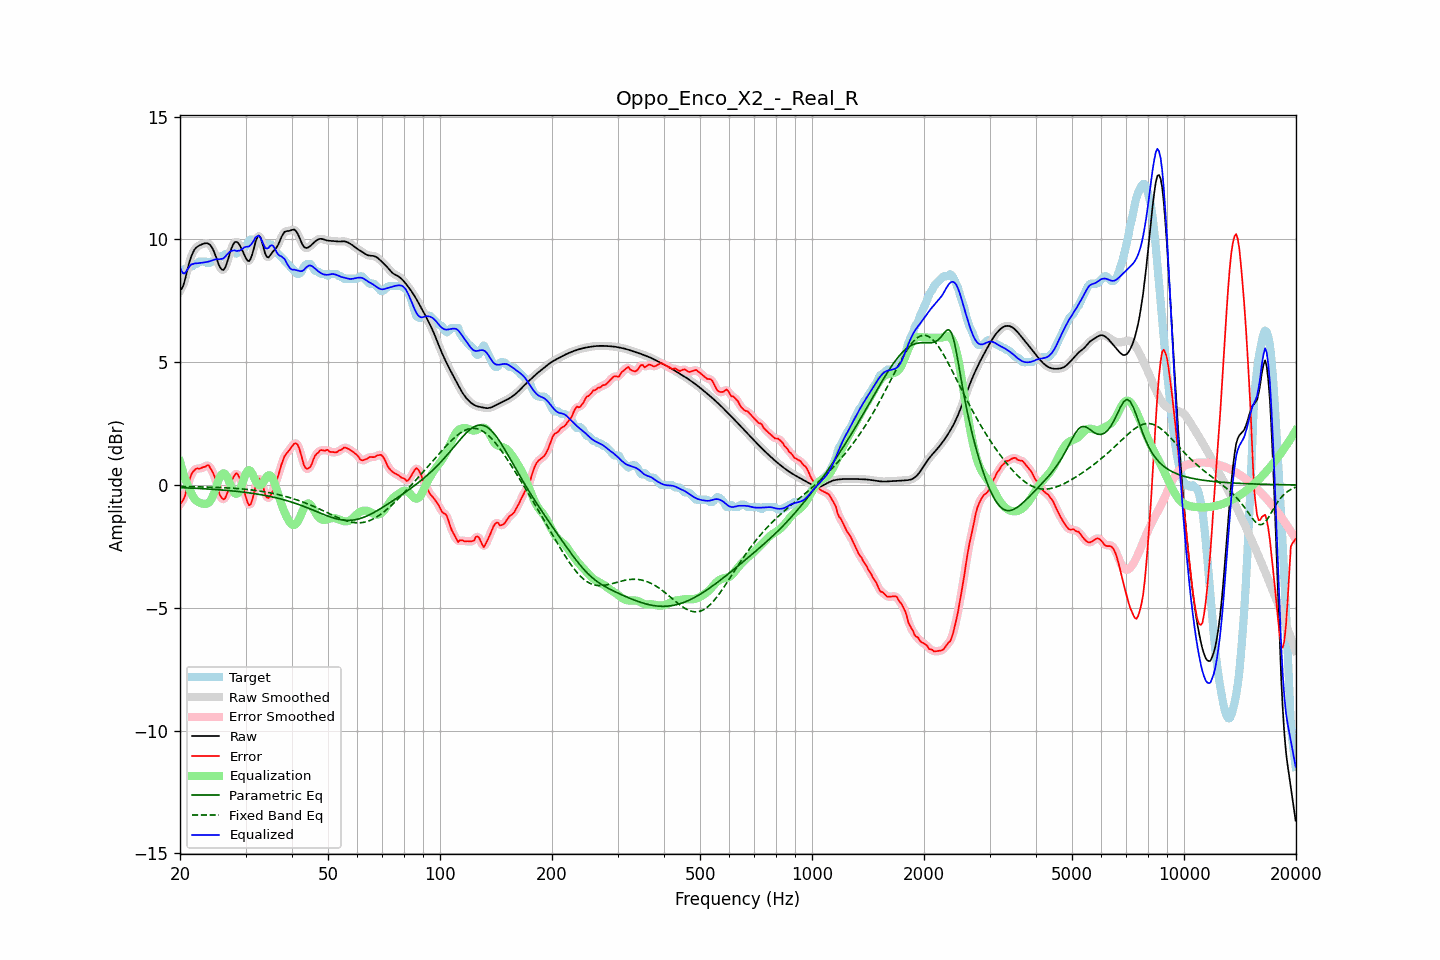

The file beside this chart, header and first rows:
frequency, raw, error, smoothed, error_smoothed, equalization, parametric_eq, fixed_band_eq, equalized_raw, equalized_smoothed, target
20.00, 7.92, -0.77, 7.90, -0.79, 0.95, -0.11, -0.06, 8.88, 8.85, 8.70
20.20, 7.98, -0.71, 8.00, -0.71, 0.72, -0.11, -0.06, 8.70, 8.72, 8.70
20.40, 8.12, -0.61, 8.15, -0.59, 0.50, -0.11, -0.06, 8.62, 8.65, 8.73
20.61, 8.33, -0.47, 8.34, -0.43, 0.30, -0.12, -0.06, 8.62, 8.63, 8.80
20.81, 8.60, -0.20, 8.59, -0.22, 0.11, -0.12, -0.07, 8.71, 8.70, 8.80
21.02, 8.86, 0.03, 8.86, 0.01, -0.05, -0.12, -0.07, 8.81, 8.81, 8.84
21.23, 9.11, 0.22, 9.10, 0.23, -0.20, -0.12, -0.07, 8.91, 8.90, 8.90
21.44, 9.31, 0.41, 9.30, 0.40, -0.33, -0.13, -0.07, 8.98, 8.97, 8.90
21.66, 9.46, 0.54, 9.46, 0.53, -0.46, -0.13, -0.07, 8.99, 9.00, 8.92
21.87, 9.58, 0.59, 9.58, 0.61, -0.56, -0.13, -0.07, 9.02, 9.01, 8.99
22.09, 9.66, 0.66, 9.66, 0.65, -0.64, -0.14, -0.07, 9.02, 9.02, 9.00
22.31, 9.71, 0.68, 9.71, 0.66, -0.68, -0.14, -0.08, 9.03, 9.03, 9.04
22.54, 9.75, 0.65, 9.75, 0.68, -0.72, -0.14, -0.08, 9.04, 9.04, 9.10
22.76, 9.78, 0.68, 9.78, 0.69, -0.74, -0.15, -0.08, 9.04, 9.04, 9.10
22.99, 9.81, 0.71, 9.81, 0.70, -0.76, -0.15, -0.08, 9.05, 9.05, 9.10
23.22, 9.83, 0.73, 9.83, 0.74, -0.77, -0.16, -0.08, 9.06, 9.06, 9.10
23.45, 9.84, 0.75, 9.85, 0.77, -0.77, -0.16, -0.08, 9.07, 9.07, 9.10
23.69, 9.84, 0.81, 9.84, 0.79, -0.76, -0.16, -0.09, 9.08, 9.08, 9.04
23.92, 9.82, 0.79, 9.81, 0.76, -0.72, -0.17, -0.09, 9.10, 9.10, 9.03
24.16, 9.76, 0.67, 9.75, 0.69, -0.64, -0.17, -0.09, 9.12, 9.12, 9.09
24.40, 9.66, 0.56, 9.65, 0.57, -0.52, -0.18, -0.09, 9.14, 9.14, 9.10
24.65, 9.52, 0.43, 9.52, 0.42, -0.36, -0.18, -0.10, 9.17, 9.16, 9.10
24.89, 9.36, 0.26, 9.35, 0.24, -0.17, -0.18, -0.10, 9.18, 9.18, 9.10
25.14, 9.18, 0.02, 9.17, 0.01, 0.02, -0.19, -0.10, 9.19, 9.19, 9.16
25.39, 8.99, -0.24, 9.00, -0.22, 0.20, -0.19, -0.10, 9.19, 9.19, 9.23
25.65, 8.86, -0.44, 8.85, -0.42, 0.34, -0.20, -0.11, 9.20, 9.20, 9.30
25.91, 8.77, -0.53, 8.77, -0.55, 0.44, -0.20, -0.11, 9.21, 9.21, 9.30
26.16, 8.75, -0.59, 8.77, -0.58, 0.47, -0.21, -0.11, 9.23, 9.24, 9.34
26.43, 8.84, -0.56, 8.85, -0.53, 0.45, -0.22, -0.11, 9.29, 9.29, 9.40
26.69, 9.01, -0.39, 9.00, -0.41, 0.36, -0.22, -0.12, 9.37, 9.36, 9.40
26.96, 9.21, -0.23, 9.21, -0.24, 0.22, -0.23, -0.12, 9.43, 9.43, 9.44
27.23, 9.43, -0.07, 9.43, -0.05, 0.06, -0.23, -0.13, 9.49, 9.49, 9.50
27.50, 9.63, 0.13, 9.63, 0.12, -0.10, -0.24, -0.13, 9.53, 9.53, 9.50
27.77, 9.78, 0.28, 9.78, 0.29, -0.24, -0.25, -0.13, 9.55, 9.54, 9.50
28.05, 9.88, 0.40, 9.87, 0.41, -0.33, -0.25, -0.14, 9.55, 9.54, 9.48
28.33, 9.90, 0.48, 9.90, 0.45, -0.37, -0.26, -0.14, 9.53, 9.53, 9.41
28.62, 9.87, 0.42, 9.87, 0.42, -0.34, -0.27, -0.15, 9.53, 9.53, 9.45
28.90, 9.78, 0.29, 9.78, 0.31, -0.24, -0.27, -0.15, 9.54, 9.54, 9.50
29.19, 9.66, 0.16, 9.66, 0.14, -0.08, -0.28, -0.16, 9.58, 9.58, 9.50
29.48, 9.52, -0.05, 9.52, -0.05, 0.11, -0.29, -0.16, 9.63, 9.62, 9.57
29.78, 9.37, -0.27, 9.37, -0.27, 0.30, -0.30, -0.17, 9.67, 9.67, 9.64
30.08, 9.23, -0.50, 9.23, -0.51, 0.47, -0.31, -0.18, 9.70, 9.69, 9.73
30.38, 9.13, -0.71, 9.14, -0.71, 0.57, -0.31, -0.18, 9.70, 9.71, 9.85
30.68, 9.11, -0.83, 9.13, -0.80, 0.60, -0.32, -0.19, 9.72, 9.73, 9.94
30.99, 9.22, -0.78, 9.22, -0.77, 0.56, -0.33, -0.20, 9.77, 9.78, 10.00
31.30, 9.40, -0.59, 9.41, -0.60, 0.45, -0.34, -0.21, 9.86, 9.87, 10.00
31.61, 9.65, -0.35, 9.65, -0.34, 0.32, -0.35, -0.21, 9.96, 9.97, 10.00
31.93, 9.91, -0.07, 9.89, -0.07, 0.17, -0.36, -0.22, 10.08, 10.07, 9.97
32.24, 10.07, 0.16, 10.07, 0.14, 0.06, -0.37, -0.23, 10.13, 10.13, 9.91
32.57, 10.16, 0.26, 10.13, 0.24, -0.01, -0.38, -0.24, 10.15, 10.12, 9.90
32.89, 10.08, 0.21, 10.07, 0.22, -0.02, -0.39, -0.25, 10.06, 10.05, 9.87
33.22, 9.89, 0.09, 9.89, 0.06, 0.03, -0.41, -0.26, 9.92, 9.92, 9.80
33.55, 9.65, -0.15, 9.65, -0.15, 0.13, -0.42, -0.27, 9.77, 9.78, 9.80
33.89, 9.42, -0.38, 9.44, -0.35, 0.23, -0.43, -0.28, 9.65, 9.67, 9.80
34.23, 9.30, -0.50, 9.31, -0.49, 0.33, -0.44, -0.30, 9.63, 9.64, 9.80
34.57, 9.26, -0.54, 9.28, -0.53, 0.39, -0.45, -0.31, 9.65, 9.67, 9.80
34.92, 9.34, -0.46, 9.33, -0.47, 0.39, -0.47, -0.32, 9.73, 9.73, 9.80
35.27, 9.43, -0.35, 9.42, -0.35, 0.33, -0.48, -0.33, 9.77, 9.75, 9.78
35.62, 9.52, -0.19, 9.51, -0.19, 0.21, -0.50, -0.35, 9.73, 9.72, 9.71
35.97, 9.58, -0.00, 9.59, -0.01, 0.04, -0.51, -0.36, 9.62, 9.62, 9.59
... 635 more rows
